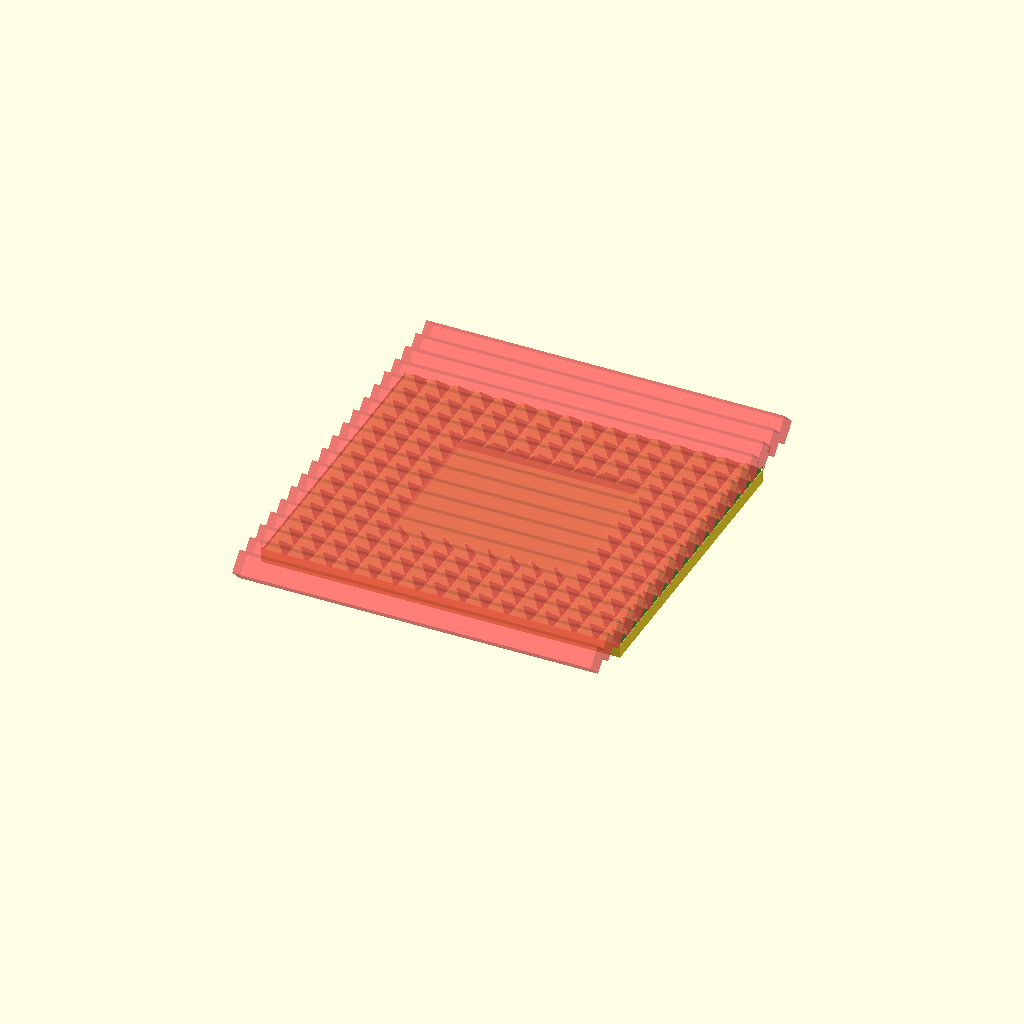
Cell 1 — every parameter at its default value.
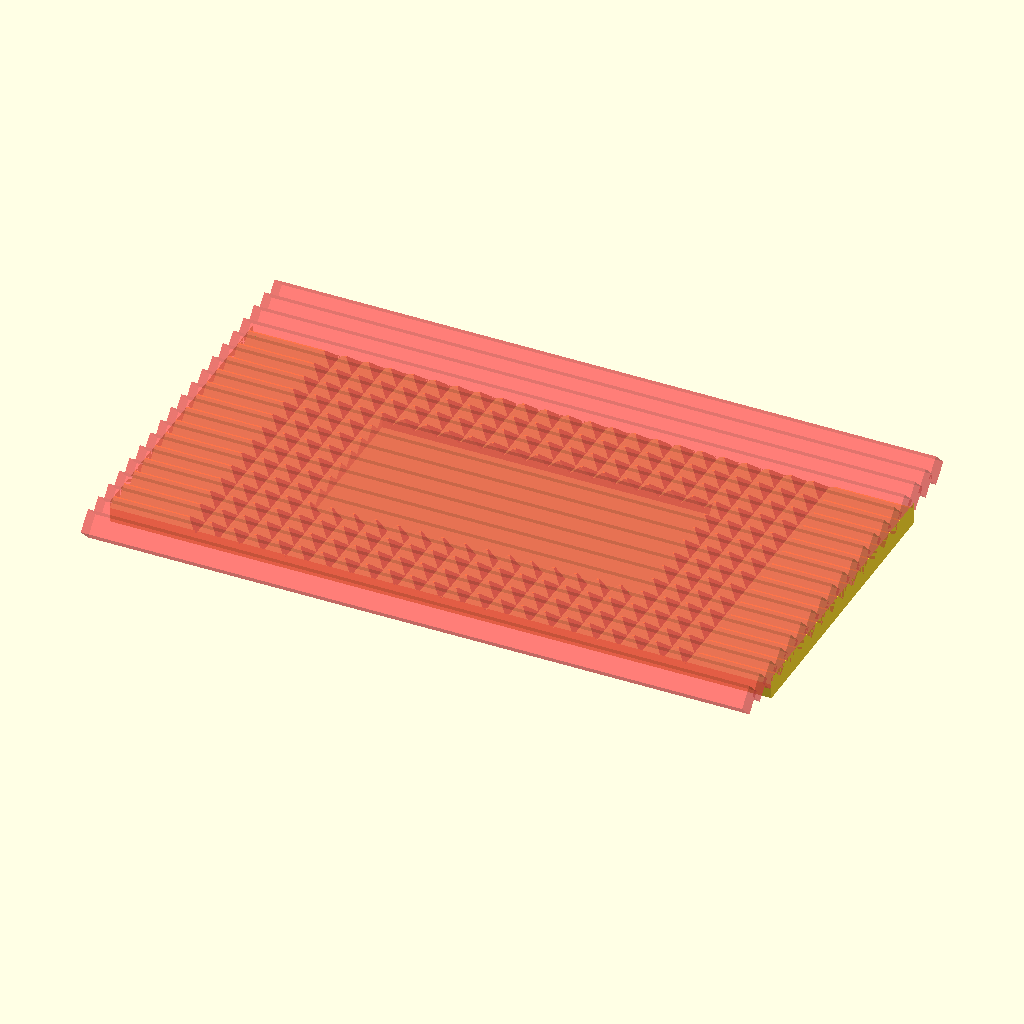
Cell 2: the same model with MINX = 218.
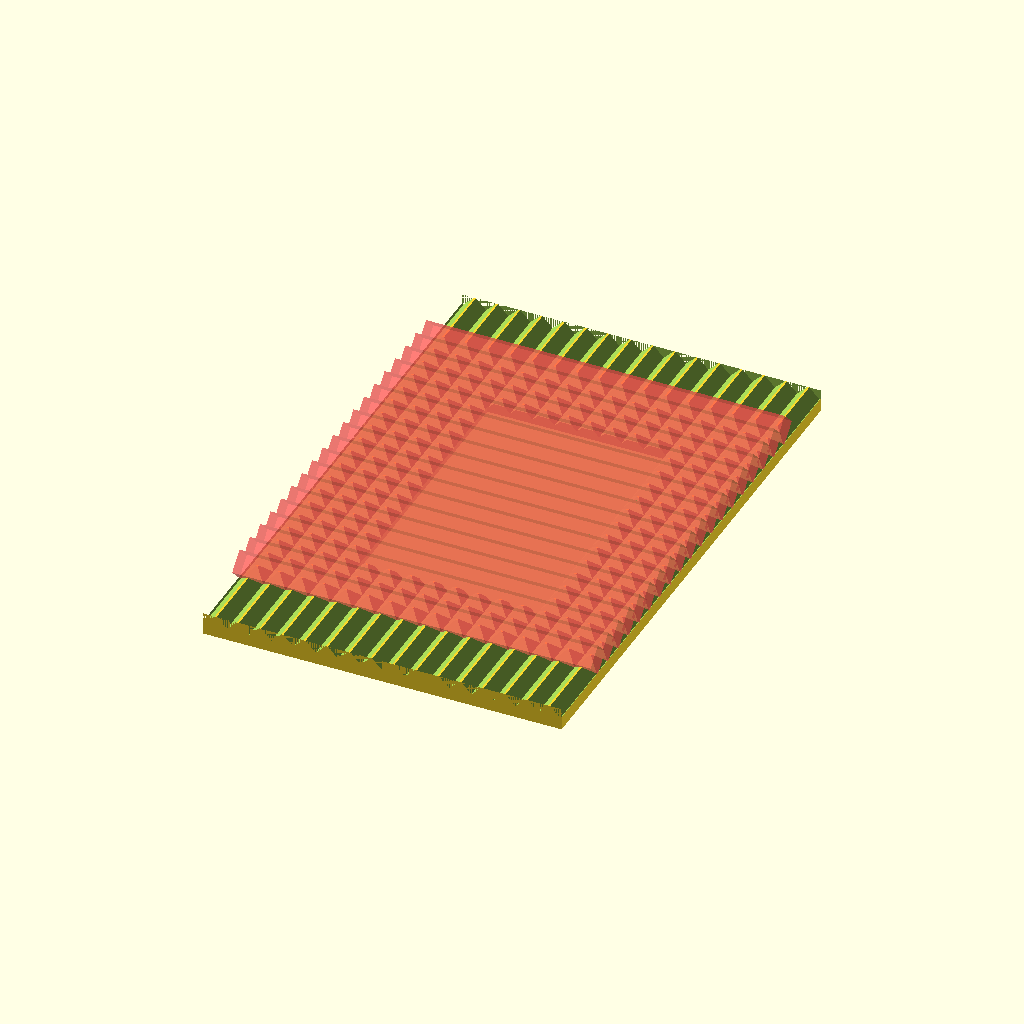
Cell 3 — MINY set to 180, the other parameters unchanged.
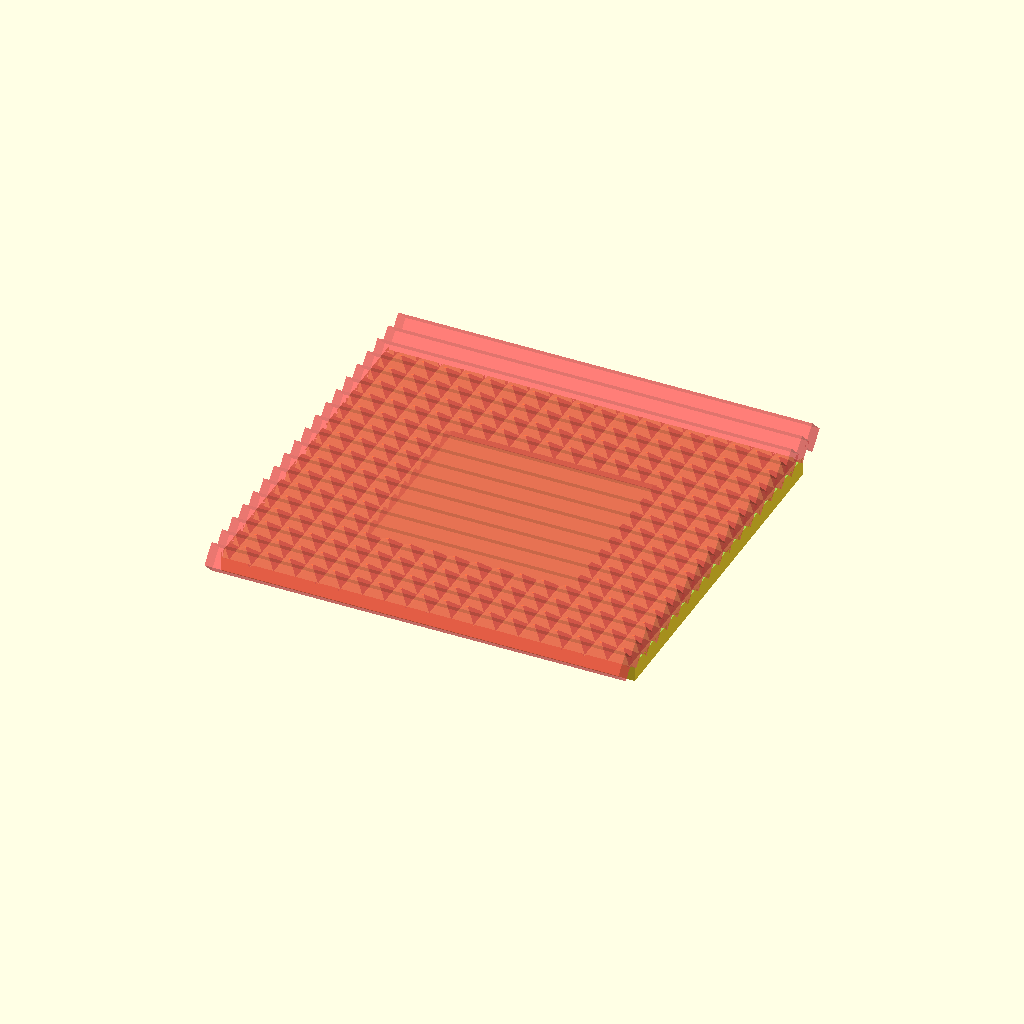
Cell 4 — BOARDER set to 20, the other parameters unchanged.
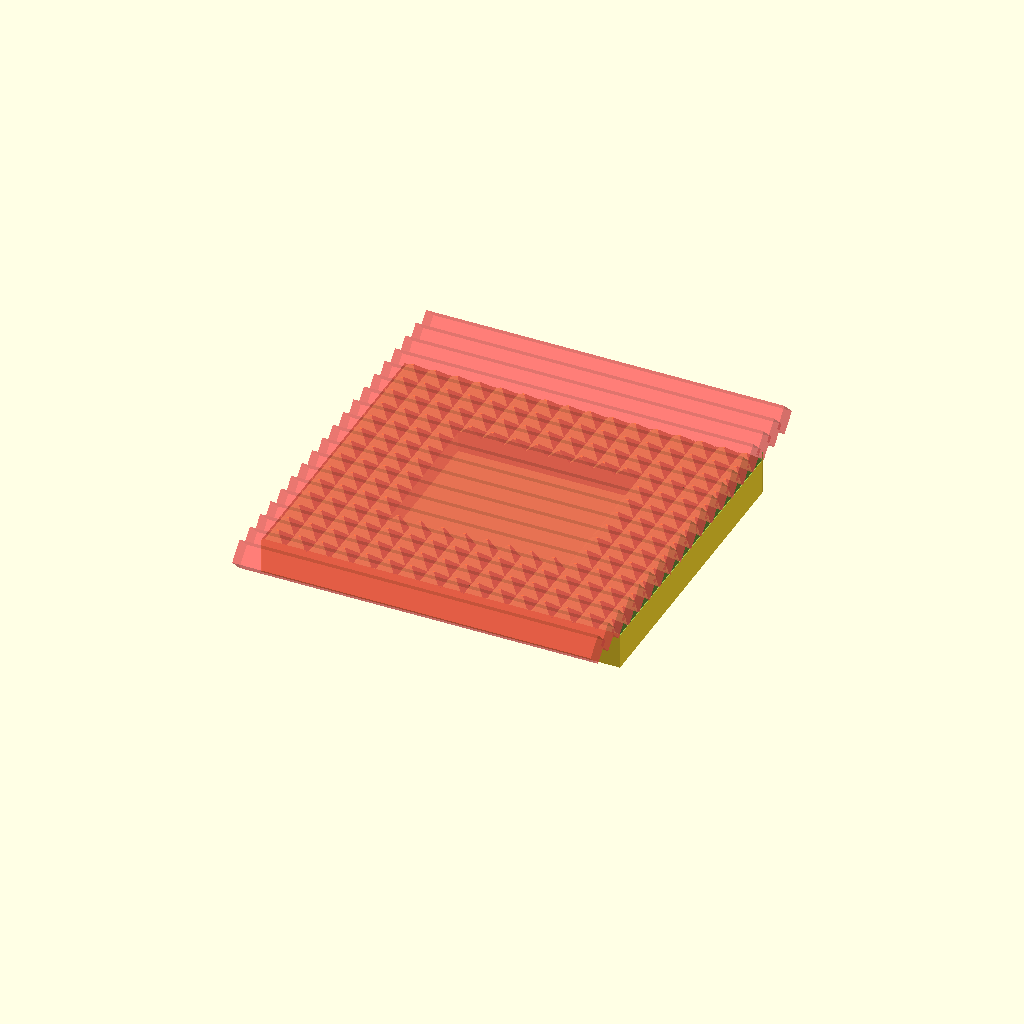
Cell 5: THICK = 16 (everything else at default).
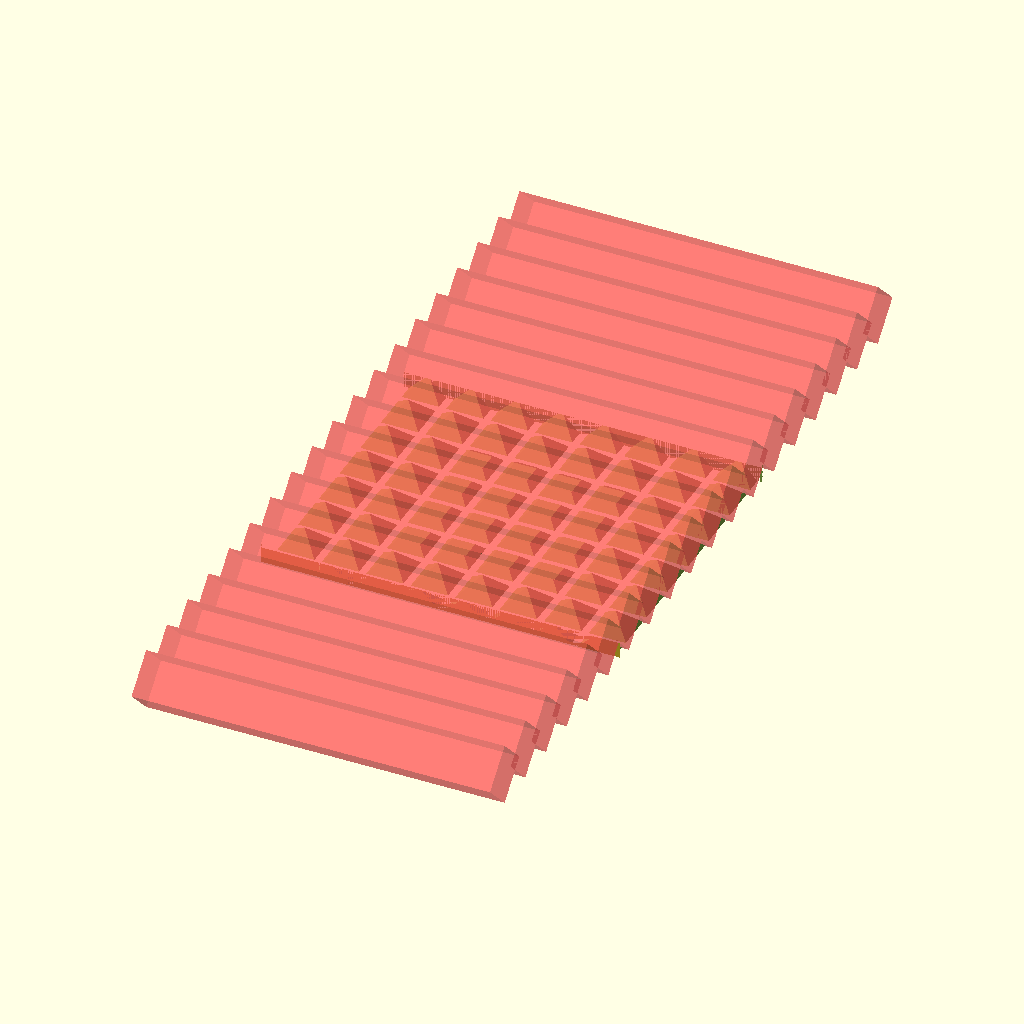
Cell 6 — KNURL set to 16, the other parameters unchanged.
All cells are drawn from one camera (rotation 55°, 0°, 25°, orthographic, colour scheme Cornfield), so only the parameter changes between them.
The OpenSCAD source (tpuSpeakeLR.scad):
use <myTools.scad>
$fn=100;

MINX=109;
MINY=90;
BOARDER=10;
BASEX=MINX + 2 *BOARDER;
BASEY=MINY + 2 *BOARDER;

SBASEX = BASEX * 1/2;
SBASEY = BASEY * 1/2;

THICK = 8;
KNURL=8;

difference()
{
    cube([BASEX, BASEY, THICK], true);
    translate([ 0, 0, THICK/3 ])
    cube([SBASEX, SBASEY, THICK], true);
    
    for ( x = [ -9: 1: + 9 ])
    {
        echo ("x= ", x)
        
        translate([0, x*KNURL , THICK/2+2])
        rotate([45, 0, 0])
        #cube([BASEX,KNURL,KNURL], true);
    }

    for ( x = [ -11: 1: + 11 ])
    {
        echo ("x= ", x)
        
        translate([x*KNURL, 0, THICK/2 +2.0])
        rotate([45, 0, 90])
        cube([BASEY,KNURL,KNURL], true);
    }    
} 
Customizer parameters (derived from the source; name, type, default, range or options):
MINX: number, default 109
MINY: number, default 90
BOARDER: number, default 10
THICK: number, default 8
KNURL: number, default 8
